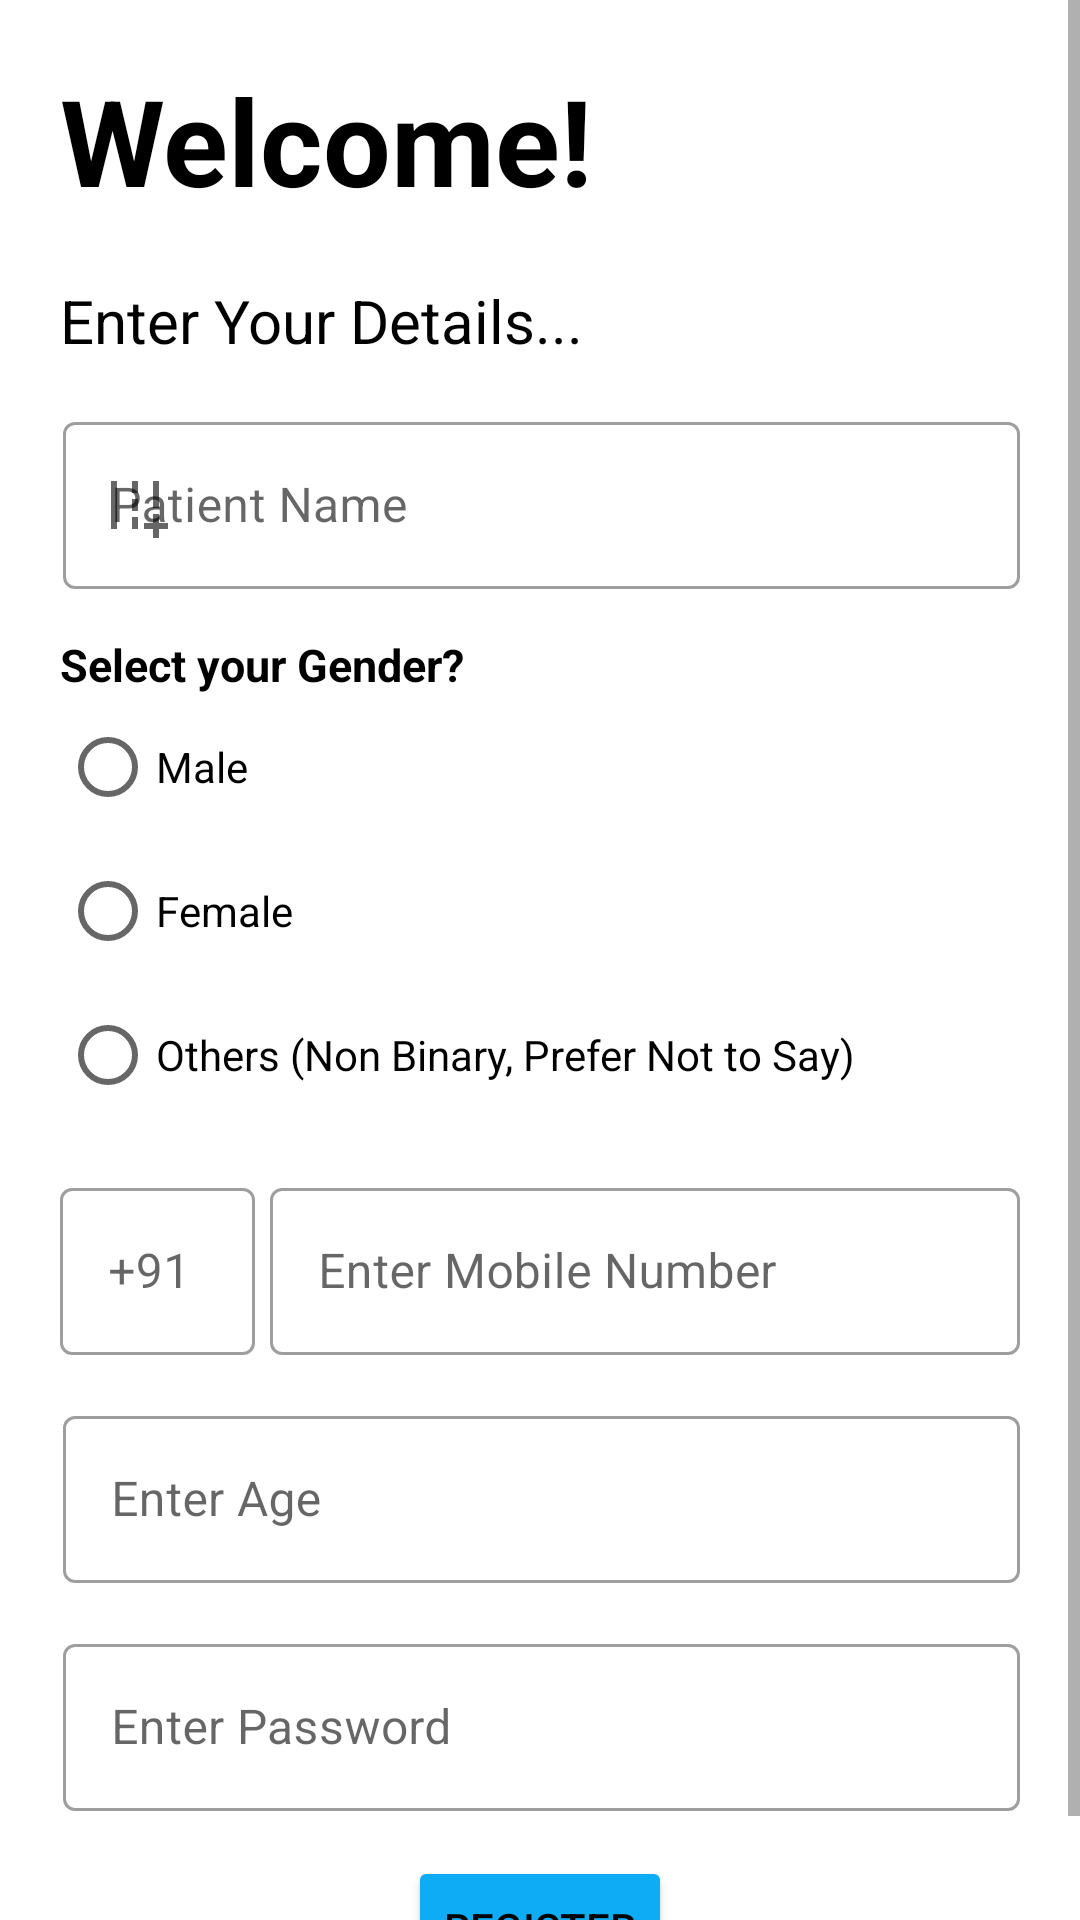

Android layout source for this screen:
<!-- AndroidManifest.xml: application theme Theme.Capstone_mysql3 -->
<!-- res/layout/activity_main.xml -->
<?xml version="1.0" encoding="utf-8"?>
<ScrollView xmlns:android="http://schemas.android.com/apk/res/android"
    xmlns:app="http://schemas.android.com/apk/res-auto"
    xmlns:tools="http://schemas.android.com/tools"
    android:layout_width="match_parent"
    android:layout_height="match_parent">
    <LinearLayout
        android:layout_width="match_parent"
        android:layout_marginLeft="20dp"
        android:layout_marginRight="20dp"
        android:orientation="vertical"
        android:layout_height="wrap_content"
        tools:context=".Register_Details">

        <TextView
            android:layout_width="match_parent"
            android:layout_height="wrap_content"
            android:text="Welcome!"
            android:textStyle="bold"
            android:textSize="40dp"
            android:layout_marginTop="20dp"
            android:layout_marginBottom="20dp"
            android:textColor="@color/black">

        </TextView>

        <TextView
            android:layout_width="match_parent"
            android:layout_height="wrap_content"
            android:text="Enter Your Details..."
            android:layout_marginBottom="10dp"
            android:textSize="20dp"
            android:textColor="@color/black">
        </TextView>

        <com.google.android.material.textfield.TextInputLayout
            android:id="@+id/textInputLayoutName"
            android:layout_width="match_parent"
            android:layout_height="wrap_content"
            android:layout_marginTop="5dp"
            android:layout_marginBottom="5dp"
            android:hint="Patient Name"
            android:paddingLeft="1dp"
            app:startIconDrawable="@drawable/add_road_"
            app:endIconMode="clear_text"
            style="@style/Widget.MaterialComponents.TextInputLayout.OutlinedBox">

            <com.google.android.material.textfield.TextInputEditText
                android:id="@+id/etName"
                android:layout_width="match_parent"
                android:layout_height="wrap_content"
                android:inputType="text"
                android:maxLines="1" />
        </com.google.android.material.textfield.TextInputLayout>



        <TextView
            android:layout_width="match_parent"
            android:layout_height="wrap_content"
            android:text="Select your Gender?"
            android:layout_marginTop="10dp"
            android:textStyle="bold"
            android:textSize="15dp"
            android:textColor="@color/black">
        </TextView>

        <RadioGroup
            android:id="@+id/radioGroupGender"
            android:layout_width="match_parent"
            android:layout_height="wrap_content"
            android:layout_marginRight="20dp"
            android:layout_marginBottom="5dp"
            >

            <RadioButton
                android:id="@+id/radioButtonMale"
                android:layout_width="wrap_content"
                android:layout_height="wrap_content"
                android:text="Male"/>

            <RadioButton
                android:id="@+id/radioButtonFemale"
                android:layout_width="wrap_content"
                android:layout_height="wrap_content"
                android:text="Female"/>
            <RadioButton
                android:id="@+id/radioButtonOthers"
                android:layout_width="wrap_content"
                android:layout_height="wrap_content"
                android:text="Others (Non Binary, Prefer Not to Say)"/>
        </RadioGroup>
        <LinearLayout
            android:layout_width="match_parent"
            android:layout_height="wrap_content">
            <com.google.android.material.textfield.TextInputLayout
                android:id="@+id/textInputLayoutCC"
                android:layout_width="70dp"
                android:layout_height="wrap_content"
                android:layout_marginTop="10dp"
                android:paddingRight="5dp"
                app:endIconMode="clear_text"
                android:hint="+91"
                android:layout_marginBottom="5dp"
                style="@style/Widget.MaterialComponents.TextInputLayout.OutlinedBox">

                <com.google.android.material.textfield.TextInputEditText
                    android:id="@+id/etCc"
                    android:layout_width="match_parent"
                    android:layout_height="wrap_content"
                    android:inputType="text"
                    />
            </com.google.android.material.textfield.TextInputLayout>
            <com.google.android.material.textfield.TextInputLayout
                android:id="@+id/textInputLayoutPhone"
                android:layout_width="match_parent"
                android:layout_height="wrap_content"
                android:layout_marginTop="10dp"
                android:hint="Enter Mobile Number"
                app:endIconMode="clear_text"
                android:layout_marginBottom="5dp"
                style="@style/Widget.MaterialComponents.TextInputLayout.OutlinedBox">

                <com.google.android.material.textfield.TextInputEditText
                    android:id="@+id/etPhone"
                    android:layout_width="match_parent"
                    android:layout_height="wrap_content"
                    android:inputType="text"
                    android:maxLines="1" />
            </com.google.android.material.textfield.TextInputLayout>

        </LinearLayout>



        <com.google.android.material.textfield.TextInputLayout
            android:id="@+id/textInputLayout3"
            android:layout_width="match_parent"
            android:layout_height="wrap_content"
            android:layout_marginTop="10dp"
            android:layout_marginBottom="5dp"
            android:hint="Enter Age"
            android:paddingLeft="1dp"
            app:endIconMode="clear_text"
            style="@style/Widget.MaterialComponents.TextInputLayout.OutlinedBox">

            <com.google.android.material.textfield.TextInputEditText
                android:id="@+id/etAge"
                android:layout_width="match_parent"
                android:layout_height="wrap_content"
                android:inputType="text"
                android:maxLines="1" />
        </com.google.android.material.textfield.TextInputLayout>

        <com.google.android.material.textfield.TextInputLayout
            android:id="@+id/textInputLayout4"
            android:layout_width="match_parent"
            android:layout_height="wrap_content"
            android:layout_marginTop="10dp"
            android:layout_marginBottom="5dp"
            android:hint="Enter Password"
            android:paddingLeft="1dp"
            app:endIconMode="clear_text"
            style="@style/Widget.MaterialComponents.TextInputLayout.OutlinedBox">

            <com.google.android.material.textfield.TextInputEditText
                android:id="@+id/etPassword"
                android:layout_width="match_parent"
                android:layout_height="wrap_content"
                android:inputType="textPassword"
                android:maxLines="1" />
        </com.google.android.material.textfield.TextInputLayout>

        <Button
            android:id="@+id/btnRegister"
            android:layout_width="wrap_content"
            android:layout_height="wrap_content"
            android:text="Register"
            android:backgroundTint="@color/light_blue"
            android:layout_marginLeft="50dp"
            android:layout_marginRight="50dp"
            android:layout_marginTop="10dp"
            android:layout_marginBottom="10dp"
            android:textColor="@color/black"
            android:layout_gravity="center_horizontal"
            >

        </Button>

    </LinearLayout>
</ScrollView>
<!-- resources referenced by this layout -->
<resources>
  <color name="black">#FF000000</color>
  <color name="light_blue">#0DACF4</color>
  <!-- drawable add_road_ (drawable) -->
  <vector android:height="24dp" android:tint="#1BADE3"
      android:viewportHeight="24" android:viewportWidth="24"
      android:width="24dp" xmlns:android="http://schemas.android.com/apk/res/android">
      <path android:fillColor="@android:color/white" android:pathData="M20,18l0,-3l-2,0l0,3l-3,0l0,2l3,0l0,3l2,0l0,-3l3,0l0,-2z"/>
      <path android:fillColor="@android:color/white" android:pathData="M18,4h2v9h-2z"/>
      <path android:fillColor="@android:color/white" android:pathData="M4,4h2v16h-2z"/>
      <path android:fillColor="@android:color/white" android:pathData="M11,4h2v4h-2z"/>
      <path android:fillColor="@android:color/white" android:pathData="M11,10h2v4h-2z"/>
      <path android:fillColor="@android:color/white" android:pathData="M11,16h2v4h-2z"/>
  </vector>
  <style name="Theme.Capstone_mysql3" parent="Theme.MaterialComponents.DayNight.DarkActionBar">
          
          <item name="colorPrimary">@color/purple_500</item>
          <item name="colorPrimaryVariant">@color/purple_700</item>
          <item name="colorOnPrimary">@color/white</item>
          
          <item name="colorSecondary">@color/teal_200</item>
          <item name="colorSecondaryVariant">@color/teal_700</item>
          <item name="colorOnSecondary">@color/black</item>
          
          <item name="android:statusBarColor">?attr/colorPrimaryVariant</item>
          
      </style>
  <color name="purple_500">#FF6200EE</color>
  <color name="purple_700">#FF3700B3</color>
  <color name="white">#FFFFFFFF</color>
  <color name="teal_200">#FF03DAC5</color>
  <color name="teal_700">#FF018786</color>
</resources>
